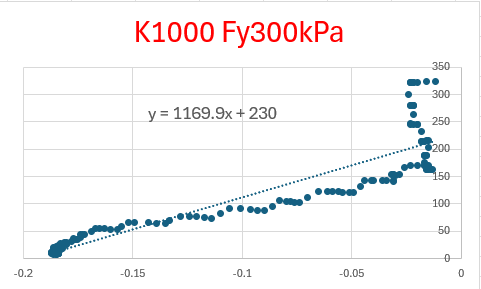

The file beside this chart, header and first rows:
time, Dis X(Dx), Dis Y(Dv), loadcell X (kPa), loadcell Y (kPa), K (kPa), Fy target (kPa)
2025-03-05 23:09:22, -0.002, -0.001, 5.444, 245.8, 0, 245.8
2025-03-05 23:09:23, -0.001, -0.002, 5.444, 245.8, -0.0, 245.8
2025-03-05 23:09:24, 0.001, -0.004, 5.444, 258.1, -6125, 245.8
2025-03-05 23:09:25, 0.003, -0.007, 5.444, 275.8, -5898, 258.1
2025-03-05 23:09:26, 0.002, -0.008, 5.444, 290.5, -14700, 275.8
2025-03-05 23:09:35, -0.006, -0.012, 6.806, 323.9, 0, 324.2
start slide test
2025-03-05 23:09:36, -0.006, -0.012, 6.806, 323.9, 0, 323.9
2025-03-05 23:09:37, -0.002, -0.016, 6.806, 323.7, 68.05, 319.9
2025-03-05 23:09:38, 0.001, -0.02, 5.444, 322.6, 272.2, 319.7
2025-03-05 23:09:39, 0.004, -0.023, 5.444, 322.9, -90.77, 319.6
2025-03-05 23:09:40, 0.003, -0.023, 5.444, 322.9, 0, 322.9
2025-03-05 23:09:41, 0.002, -0.022, 5.444, 322.6, -272.3, 323.9
2025-03-05 23:09:42, 0.003, -0.022, 5.444, 322.6, 0, 322.6
2025-03-05 23:09:43, 0.005, -0.023, 5.444, 321.5, 1089, 321.6
2025-03-05 23:09:44, 0.006, -0.024, 5.444, 300.5, 20961, 320.5
2025-03-05 23:09:45, 0.007, -0.023, 5.444, 280.7, -19872, 301.5
2025-03-05 23:09:46, 0.008, -0.023, 5.444, 279.8, 0, 280.7
2025-03-05 23:09:47, 0.01, -0.022, 5.444, 280.1, 272.3, 280.8
2025-03-05 23:09:48, 0.01, -0.022, 5.444, 280.1, 0, 280.1
2025-03-05 23:09:49, 0.008, -0.022, 5.444, 280.1, 0, 280.1
2025-03-05 23:09:50, 0.008, -0.022, 5.444, 263.2, 0, 280.1
2025-03-05 23:09:51, 0.008, -0.023, 5.444, 246.4, 16878, 262.2
2025-03-05 23:09:52, 0.01, -0.023, 5.444, 245.3, 0, 246.4
2025-03-05 23:09:53, 0.01, -0.022, 5.444, 245.5, 272.2, 246.3
2025-03-05 23:09:54, 0.011, -0.02, 4.083, 245.5, 0.0, 247.5
2025-03-05 23:09:55, 0.012, -0.02, 4.083, 245.8, 0, 245.5
2025-03-05 23:09:56, 0.014, -0.018, 4.083, 231.7, -7078, 247.8
2025-03-05 23:09:57, 0.014, -0.018, 4.083, 215.1, 0, 231.7
2025-03-05 23:09:58, 0.015, -0.018, 4.083, 214.5, 0, 215.1
2025-03-05 23:09:59, 0.018, -0.017, 5.444, 215.1, 544.5, 215.5
2025-03-05 23:10:00, 0.021, -0.015, 5.444, 215.3, 136.1, 217.1
2025-03-05 23:10:01, 0.025, -0.016, 6.806, 215.6, -272.2, 214.3
2025-03-05 23:10:02, 0.03, -0.015, 8.167, 202.5, -13067, 216.6
2025-03-05 23:10:03, 0.037, -0.017, 8.167, 188.1, 7214, 200.5
2025-03-05 23:10:04, 0.045, -0.017, 9.528, 187.8, 0, 188.1
2025-03-05 23:10:05, 0.053, -0.017, 10.89, 188.4, 0, 187.8
2025-03-05 23:10:06, 0.059, -0.016, 10.89, 188.7, 272.2, 189.4
2025-03-05 23:10:07, 0.064, -0.016, 10.89, 188.9, 0, 188.7
2025-03-05 23:10:08, 0.069, -0.017, 10.89, 175.6, 13339, 187.9
2025-03-05 23:10:09, 0.077, -0.016, 8.167, 162.8, -12794, 176.6
2025-03-05 23:10:10, 0.088, -0.015, 8.167, 162.2, -544.5, 163.8
2025-03-05 23:10:11, 0.099, -0.013, 8.167, 162.8, 272.2, 164.2
2025-03-05 23:10:12, 0.107, -0.014, 9.528, 162.8, -0.0, 161.8
2025-03-05 23:10:13, 0.115, -0.016, 9.528, 163.1, -136.1, 160.8
2025-03-05 23:10:14, 0.122, -0.016, 10.89, 169.3, 0, 163.1
2025-03-05 23:10:15, 0.13, -0.017, 12.25, 170.4, -1089, 168.3
2025-03-05 23:10:16, 0.135, -0.015, 13.61, 170.4, 0.0, 172.4
2025-03-05 23:10:17, 0.142, -0.016, 13.61, 170.4, -0.0, 169.4
2025-03-05 23:10:18, 0.149, -0.017, 14.97, 170.4, -0.0, 169.4
2025-03-05 23:10:19, 0.156, -0.02, 16.33, 170.4, -0.0, 167.4
2025-03-05 23:10:20, 0.161, -0.023, 16.33, 170.7, -90.73, 167.4
2025-03-05 23:10:21, 0.166, -0.026, 17.69, 166.1, 1543, 167.7
2025-03-05 23:10:22, 0.175, -0.028, 17.69, 153.5, 6261, 164.1
2025-03-05 23:10:23, 0.182, -0.03, 19.06, 152.7, 408.3, 151.5
2025-03-05 23:10:24, 0.19, -0.031, 19.06, 153.3, -544.4, 151.7
2025-03-05 23:10:25, 0.197, -0.032, 19.06, 153.3, -0.0, 152.3
2025-03-05 23:10:26, 0.207, -0.031, 19.06, 153.5, 272.2, 154.3
2025-03-05 23:10:27, 0.215, -0.031, 20.42, 142.1, 0, 153.5
2025-03-05 23:10:28, 0.225, -0.031, 20.42, 141.6, 0, 142.1
... 101 more rows
